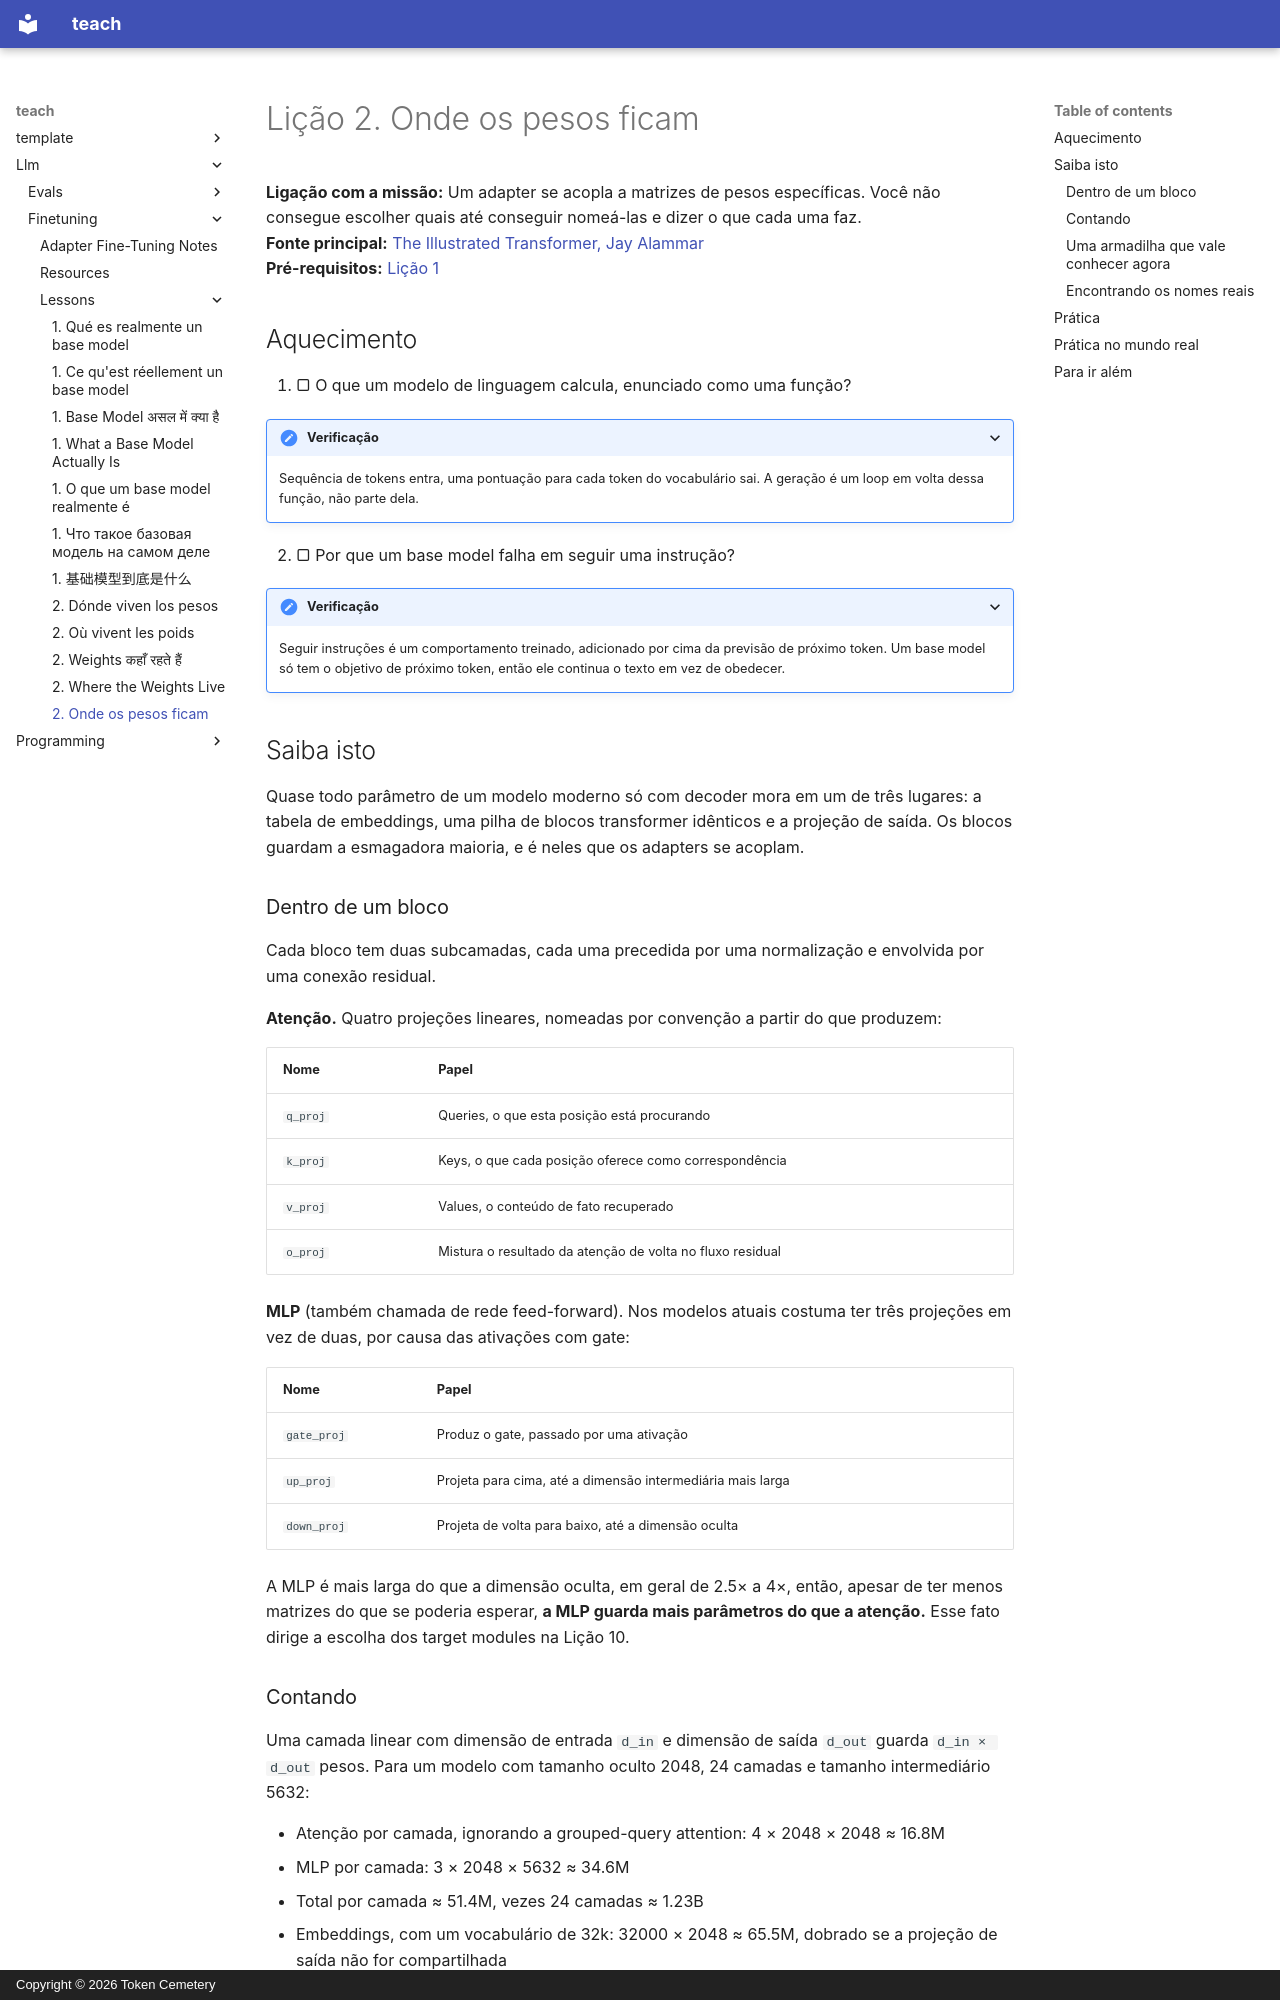

repository: TokenCemetery/teach · page: llm/finetuning/lessons/0002-where-the-weights-live.pt/index.html · generator: mkdocs · copyright: Copyright © 2026 Token Cemetery

---
title: "2. Onde os pesos ficam"
description: "Nomear cada projeção a que um adapter poderia se acoplar"
type: lesson
---

# Lição 2. Onde os pesos ficam

**Ligação com a missão:** Um adapter se acopla a matrizes de pesos específicas. Você não consegue escolher quais até conseguir nomeá-las e dizer o que cada uma faz.
**Fonte principal:** [The Illustrated Transformer, Jay Alammar](https://jalammar.github.io/illustrated-transformer/)
**Pré-requisitos:** [Lição 1](0001-what-a-base-model-is.md)

## Aquecimento

1. ▢ O que um modelo de linguagem calcula, enunciado como uma função?

<details markdown="1"><summary>Verificação</summary>

Sequência de tokens entra, uma pontuação para cada token do vocabulário sai. A geração é um loop em volta dessa função, não parte dela.

</details>

2. ▢ Por que um base model falha em seguir uma instrução?

<details markdown="1"><summary>Verificação</summary>

Seguir instruções é um comportamento treinado, adicionado por cima da previsão de próximo token. Um base model só tem o objetivo de próximo token, então ele continua o texto em vez de obedecer.

</details>

## Saiba isto

Quase todo parâmetro de um modelo moderno só com decoder mora em um de três lugares: a tabela de embeddings, uma pilha de blocos transformer idênticos e a projeção de saída. Os blocos guardam a esmagadora maioria, e é neles que os adapters se acoplam.

### Dentro de um bloco

Cada bloco tem duas subcamadas, cada uma precedida por uma normalização e envolvida por uma conexão residual.

**Atenção.** Quatro projeções lineares, nomeadas por convenção a partir do que produzem:

| Nome | Papel |
|---|---|
| `q_proj` | Queries, o que esta posição está procurando |
| `k_proj` | Keys, o que cada posição oferece como correspondência |
| `v_proj` | Values, o conteúdo de fato recuperado |
| `o_proj` | Mistura o resultado da atenção de volta no fluxo residual |

**MLP** (também chamada de rede feed-forward). Nos modelos atuais costuma ter três projeções em vez de duas, por causa das ativações com gate:

| Nome | Papel |
|---|---|
| `gate_proj` | Produz o gate, passado por uma ativação |
| `up_proj` | Projeta para cima, até a dimensão intermediária mais larga |
| `down_proj` | Projeta de volta para baixo, até a dimensão oculta |

A MLP é mais larga do que a dimensão oculta, em geral de 2.5× a 4×, então, apesar de ter menos matrizes do que se poderia esperar, **a MLP guarda mais parâmetros do que a atenção.** Esse fato dirige a escolha dos target modules na Lição 10.

### Contando

Uma camada linear com dimensão de entrada `d_in` e dimensão de saída `d_out` guarda `d_in × d_out` pesos. Para um modelo com tamanho oculto 2048, 24 camadas e tamanho intermediário 5632:

- Atenção por camada, ignorando a grouped-query attention: 4 × 2048 × 2048 ≈ 16.8M
- MLP por camada: 3 × 2048 × 5632 ≈ 34.6M
- Total por camada ≈ 51.4M, vezes 24 camadas ≈ 1.23B
- Embeddings, com um vocabulário de 32k: 32000 × 2048 ≈ 65.5M, dobrado se a projeção de saída não for compartilhada

Isso explica essencialmente o modelo inteiro. Não existe nenhum reservatório escondido de parâmetros em outro lugar.
